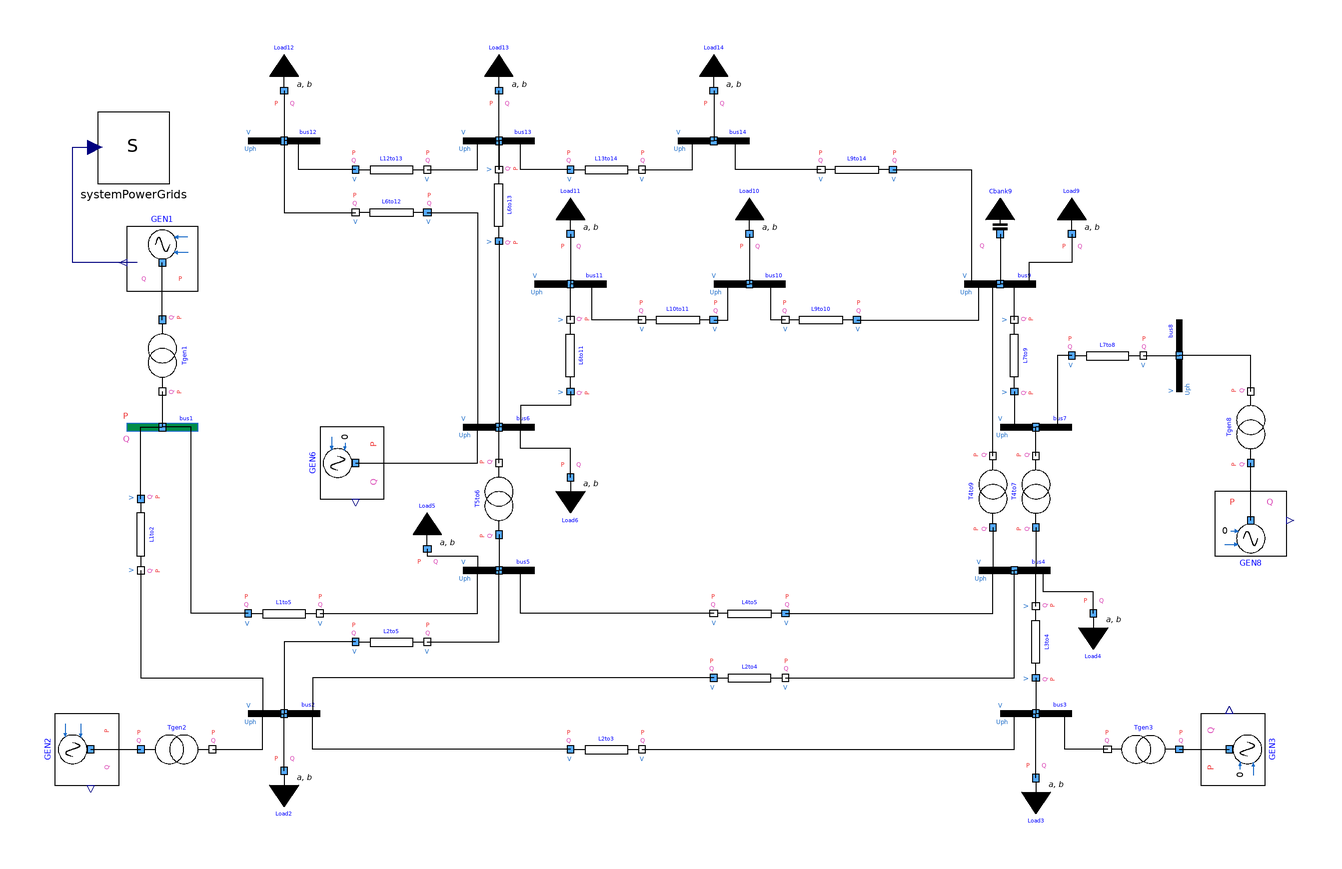

Above is the diagram view of the following Modelica model: its components placed by their Placement annotations and its connect equations drawn as lines.

model IEEE14busStaticNetwork "Dynamic model of the IEEE 14-bus system, operating in steady-state"
  extends Modelica.Icons.Example;
  inner PowerGridsMC.Electrical.System systemPowerGrids(initOpt = PowerGridsMC.Types.Choices.InitializationOption.globalSteadyStateFixedPowerFlow, referenceFrequency = PowerGridsMC.Types.Choices.ReferenceFrequency.fixedReferenceGenerator) annotation (
    Placement(transformation(origin={-146,78},    extent = {{-10, -10}, {10, 10}})));
  // Buses
  PowerGridsMC.Electrical.Buses.ReferenceBus bus1(SNom = 100e6, UNom = 69e3, UStart = 69e3*1.0598) annotation (
    Placement(transformation(origin={-138,0},    extent = {{-10, -10}, {10, 10}})));
  PowerGridsMC.Electrical.Buses.Bus bus2(SNom = 100e6, UNom = 69e3) annotation (
    Placement(visible = true, transformation(origin={-104,-80},   extent = {{-10, -10}, {10, 10}}, rotation = 0)));
  PowerGridsMC.Electrical.Buses.Bus bus3(SNom = 100e6, UNom = 69e3) annotation (
    Placement(visible = true, transformation(origin={106,-80},    extent = {{-10, -10}, {10, 10}}, rotation = 0)));
  PowerGridsMC.Electrical.Buses.Bus bus4(SNom = 100e6, UNom = 69e3) annotation (
    Placement(visible = true, transformation(origin={100,-40},    extent = {{-10, -10}, {10, 10}}, rotation = 0)));
  PowerGridsMC.Electrical.Buses.Bus bus5(SNom = 100e6, UNom = 69e3) annotation (
    Placement(visible = true, transformation(origin={-44,-40},    extent = {{-10, -10}, {10, 10}}, rotation = 0)));
  PowerGridsMC.Electrical.Buses.Bus bus6(SNom = 100e6, UNom = 13.8e3) annotation (
    Placement(visible = true, transformation(origin={-44,0},    extent = {{-10, -10}, {10, 10}}, rotation = 0)));
  PowerGridsMC.Electrical.Buses.Bus bus7(SNom = 100e6, UNom = 13.8e3) annotation (
    Placement(visible = true, transformation(origin={106,0},    extent = {{-10, -10}, {10, 10}}, rotation = 0)));
  PowerGridsMC.Electrical.Buses.Bus bus8(SNom = 100e6, UNom = 13.8e3) annotation (
    Placement(visible = true, transformation(origin={146,20},    extent = {{-10, -10}, {10, 10}}, rotation = 90)));
  PowerGridsMC.Electrical.Buses.Bus bus9(SNom = 100e6, UNom = 13.8e3) annotation (
    Placement(visible = true, transformation(origin={96,40},     extent = {{-10, -10}, {10, 10}}, rotation = 0)));
  PowerGridsMC.Electrical.Buses.Bus bus10(SNom = 100e6, UNom = 13.8e3) annotation (
    Placement(visible = true, transformation(origin={26,40},    extent = {{-10, -10}, {10, 10}}, rotation = 0)));
  PowerGridsMC.Electrical.Buses.Bus bus11(SNom = 100e6, UNom = 13.8e3) annotation (
    Placement(visible = true, transformation(origin={-24,40},    extent = {{-10, -10}, {10, 10}}, rotation = 0)));
  PowerGridsMC.Electrical.Buses.Bus bus12(SNom = 100e6, UNom = 13.8e3) annotation (
    Placement(visible = true, transformation(origin={-104,80},   extent = {{-10, -10}, {10, 10}}, rotation = 0)));
  PowerGridsMC.Electrical.Buses.Bus bus13(SNom = 100e6, UNom = 13.8e3) annotation (
    Placement(visible = true, transformation(origin={-44,80},    extent = {{-10, -10}, {10, 10}}, rotation = 0)));
  PowerGridsMC.Electrical.Buses.Bus bus14(SNom = 100e6, UNom = 13.8e3) annotation (
    Placement(visible = true, transformation(origin={16,80},    extent = {{-10, -10}, {10, 10}}, rotation = 0)));
  // Lines
  PowerGridsMC.Electrical.Branches.LineConstantImpedance L1to2(portVariablesPhases = true, R = 0.922682, X = 2.81708, G = 0, B = 0.00110901, SNom = 100e6, UNom = 69e3) annotation (
    Placement(transformation(origin={-144,-30},    extent = {{-10, -10}, {10, 10}}, rotation = -90)));
  PowerGridsMC.Electrical.Branches.LineConstantImpedanceWithBreakers L1to5(portVariablesPhases = true, R = 2.57237, X = 10.6189, G = 0, B = 0.0010334, SNom = 100e6, UNom = 69e3) annotation (
    Placement(visible = true, transformation(origin={-104,-52},   extent = {{-10, -10}, {10, 10}}, rotation = 0)));
  PowerGridsMC.Electrical.Branches.LineConstantImpedance L2to3(portVariablesPhases = true, R = 2.23719, X = 9.42535, G = 0, B = 0.000919975, SNom = 100e6, UNom = 69e3) annotation (
    Placement(visible = true, transformation(origin={-14,-90},  extent = {{-10, -10}, {10, 10}}, rotation = 0)));
  PowerGridsMC.Electrical.Branches.LineConstantImpedance L2to4(portVariablesPhases = true, R = 2.76662, X = 8.3946, G = 0, B = 0.000714136, SNom = 100e6, UNom = 69e3) annotation (
    Placement(visible = true, transformation(origin={26,-70},    extent = {{-10, -10}, {10, 10}}, rotation = 0)));
  PowerGridsMC.Electrical.Branches.LineConstantImpedance L2to5(portVariablesPhases = true, R = 2.71139, X = 8.27843, G = 0, B = 0.000726738, SNom = 100e6, UNom = 69e3) annotation (
    Placement(visible = true, transformation(origin={-74,-60},    extent = {{-10, -10}, {10, 10}}, rotation = 0)));
  PowerGridsMC.Electrical.Branches.LineConstantImpedance L3to4(portVariablesPhases = true, R = 3.19035, X = 8.14274, G = 0, B = 0.000268851, SNom = 100e6, UNom = 69e3) annotation (
    Placement(visible = true, transformation(origin={106,-60},    extent = {{10, -10}, {-10, 10}}, rotation = -90)));
  PowerGridsMC.Electrical.Branches.LineConstantImpedance L4to5(portVariablesPhases = true, R = 0.635593, X = 2.00486, G = 0, B = 0, SNom = 100e6, UNom = 69e3) annotation (
    Placement(visible = true, transformation(origin={26,-52},    extent = {{10, -10}, {-10, 10}}, rotation = 0)));
  PowerGridsMC.Electrical.Branches.LineConstantImpedance L6to11(portVariablesPhases = true, R = 0.18088, X = 0.378785, G = 0, B = 0, SNom = 100e6, UNom = 13.8e3) annotation (
    Placement(visible = true, transformation(origin={-24,20},    extent = {{10, -10}, {-10, 10}}, rotation = -90)));
  PowerGridsMC.Electrical.Branches.LineConstantImpedance L6to12(R = 0.23407, portVariablesPhases = true, X = 0.487165, G = 0, B = 0, SNom = 100e6, UNom = 13.8e3) annotation (
    Placement(visible = true, transformation(origin={-74,60},    extent = {{10, -10}, {-10, 10}}, rotation = 0)));
  PowerGridsMC.Electrical.Branches.LineConstantImpedance L6to13(portVariablesPhases = true, R = 0.125976, X = 0.248086, G = 0, B = 0, SNom = 100e6, UNom = 13.8e3) annotation (
    Placement(visible = true, transformation(origin={-44,62},    extent = {{10, -10}, {-10, 10}}, rotation = -90)));
  PowerGridsMC.Electrical.Branches.LineConstantImpedance L7to8(portVariablesPhases = true, R = 0, X = 0.33546, G = 0, B = 0, SNom = 100e6, UNom = 13.8e3) annotation (
    Placement(visible = true, transformation(origin={126,20},    extent = {{-10, -10}, {10, 10}}, rotation = 0)));
  PowerGridsMC.Electrical.Branches.LineConstantImpedance L7to9(portVariablesPhases = true, R = 0, X = 0.209503, G = 0, B = 0, SNom = 100e6, UNom = 13.8e3) annotation (
    Placement(visible = true, transformation(origin={100,20},    extent = {{10, -10}, {-10, 10}}, rotation = -90)));
  PowerGridsMC.Electrical.Branches.LineConstantImpedance L9to10(portVariablesPhases = true, R = 0.060579, X = 0.160922, G = 0, B = 0, SNom = 100e6, UNom = 13.8e3) annotation (
    Placement(visible = true, transformation(origin={46,30},    extent = {{10, -10}, {-10, 10}}, rotation = 0)));
  PowerGridsMC.Electrical.Branches.LineConstantImpedance L9to14(portVariablesPhases = true, R = 0.242068, X = 0.514912, G = 0, B = 0, SNom = 100e6, UNom = 13.8e3) annotation (
    Placement(visible = true, transformation(origin={56,72},    extent = {{10, -10}, {-10, 10}}, rotation = 0)));
  PowerGridsMC.Electrical.Branches.LineConstantImpedance L10to11(portVariablesPhases = true, R = 0.156256, X = 0.365778, G = 0, B = 0, SNom = 100e6, UNom = 13.8e3) annotation (
    Placement(visible = true, transformation(origin={6,30},     extent = {{10, -10}, {-10, 10}}, rotation = 0)));
  PowerGridsMC.Electrical.Branches.LineConstantImpedance L12to13(portVariablesPhases = true, R = 0.42072, X = 0.380651, G = 0, B = 0, SNom = 100e6, UNom = 13.8e3) annotation (
    Placement(visible = true, transformation(origin={-74,72},    extent = {{-10, -10}, {10, 10}}, rotation = 0)));
  PowerGridsMC.Electrical.Branches.LineConstantImpedance L13to14(portVariablesPhases = true, R = 0.325519, X = 0.662763, G = 0, B = 0, SNom = 100e6, UNom = 13.8e3) annotation (
    Placement(visible = true, transformation(origin={-14,72},  extent = {{-10, -10}, {10, 10}}, rotation = 0)));
  // Loads
  PowerGridsMC.Electrical.Loads.LoadAlphaBeta Load2(
    alpha=1.5,
    beta=2.5,
    PRefConst=21.7e6,
    QRefConst=12.7e6,
    SNom=100e6,
    UNom=69e3,
    URef=72.105e3,
    UStart=72.0866e3,
    UPhaseStart=-0.087) annotation (Placement(transformation(origin = {-104, -96}, extent = {{-10, -10}, {10, 10}})));
  PowerGridsMC.Electrical.Loads.LoadAlphaBeta Load3(
    alpha=1.5,
    beta=2.5,
    PRefConst=94.2e6,
    QRefConst=19.1e6,
    SNom=100e6,
    UNom=69e3,
    URef=69.69e3,
    UStart=69.685e3,
    UPhaseStart=-0.22231) annotation (Placement(transformation(origin = {106, -98}, extent = {{-10, -10}, {10, 10}})));
  PowerGridsMC.Electrical.Loads.LoadAlphaBeta Load4(
    alpha=1.5,
    beta=2.5,
    PRefConst=47.8e6,
    QRefConst=-3.9e6,
    SNom=100e6,
    UNom=69e3,
    URef=70.2756e3,
    UStart=70.2049e3,
    UPhaseStart=-0.180223) annotation (Placement(transformation(origin = {122, -52}, extent = {{-10, -10}, {10, 10}})));
  PowerGridsMC.Electrical.Loads.LoadAlphaBeta Load5(
    alpha=1.5,
    beta=2.5,
    PRefConst=7.6e6,
    QRefConst=1.6e6,
    SNom=100e6,
    UNom=69e3,
    URef=70.4552e3,
    UStart=70.3898e3,
    UPhaseStart=-0.153511) annotation (Placement(transformation(origin = {-64, -34}, extent = {{10, -10}, {-10, 10}}, rotation = -180)));
  PowerGridsMC.Electrical.Loads.LoadAlphaBeta Load6(
    alpha=1.5,
    beta=2.5,
    PRefConst=11.2e6,
    QRefConst=7.5e6,
    SNom=100e6,
    UNom=13.8e3,
    URef=14.766e3,
    UStart=14.7347e3,
    UPhaseStart=-0.249364) annotation (Placement(transformation(origin = {-24, -14}, extent = {{-10, -10}, {10, 10}})));
  PowerGridsMC.Electrical.Loads.LoadAlphaBeta Load9(
    alpha=1.5,
    beta=2.5,
    PRefConst=29.5e6,
    QRefConst=16.6e6,
    SNom=100e6,
    UNom=13.8e3,
    URef=14.5966e3,
    UStart=14.5624e3,
    UPhaseStart=-0.261599) annotation (Placement(transformation(origin = {116, 54}, extent = {{10, -10}, {-10, 10}}, rotation = -180)));
  PowerGridsMC.Electrical.Loads.LoadAlphaBeta Load10(
    alpha=1.5,
    beta=2.5,
    PRefConst=9e6,
    QRefConst=5.8e6,
    SNom=100e6,
    UNom=13.8e3,
    URef=14.5241e3,
    UStart=14.4903e3,
    UPhaseStart=-0.264445) annotation (Placement(transformation(origin = {26, 54}, extent = {{10, -10}, {-10, 10}}, rotation = -180)));
  PowerGridsMC.Electrical.Loads.LoadAlphaBeta Load11(
    alpha=1.5,
    beta=2.5,
    PRefConst=3.5e6,
    QRefConst=1.8e6,
    SNom=100e6,
    UNom=13.8e3,
    URef=14.5959e3,
    UStart=14.5633e3,
    UPhaseStart=-0.259223) annotation (Placement(transformation(origin = {-24, 54}, extent = {{10, -10}, {-10, 10}}, rotation = -180)));
  PowerGridsMC.Electrical.Loads.LoadAlphaBeta Load12(
    alpha=1.5,
    beta=2.5,
    PRefConst=6.1e6,
    QRefConst=1.6e6,
    SNom=100e6,
    UNom=13.8e3,
    URef=14.499e3,
    UStart=14.5308e3,
    UPhaseStart=-0.264428) annotation (Placement(transformation(origin = {-104, 94}, extent = {{10, -10}, {-10, 10}}, rotation = -180)));
  PowerGridsMC.Electrical.Loads.LoadAlphaBeta Load13(
    alpha=1.5,
    beta=2.5,
    PRefConst=13.8e6,
    QRefConst=5.8e6,
    SNom=100e6,
    UNom=13.8e3,
    URef=14.5634e3,
    UStart=14.4648e3,
    UPhaseStart=-0.265952) annotation (Placement(transformation(origin = {-44, 94}, extent = {{10, -10}, {-10, 10}}, rotation = -180)));
  PowerGridsMC.Electrical.Loads.LoadAlphaBeta Load14(
    alpha=1.5,
    beta=2.5,
    PRefConst=14.9e6,
    QRefConst=5e6,
    SNom=100e6,
    UNom=13.8e3,
    URef=14.3062e3,
    UStart=14.2714e3,
    UPhaseStart=-0.281002) annotation (Placement(transformation(origin = {16, 94}, extent = {{10, -10}, {-10, 10}}, rotation = -180)));
  // Capacitor Bank
  PowerGridsMC.Electrical.Banks.CapacitorBankFixed Cbank9(B = 0.099769, SNom = 100e6, UNom = 13.8e3) annotation (
    Placement(visible = true, transformation(origin={96,54},     extent = {{-10, -10}, {10, 10}}, rotation = 180)));
  // Transformers
  PowerGridsMC.Electrical.Branches.TransformerFixedRatio T4to7(R = 0, X = 0.398248, B = 0, G = 0, rFixed = 0.204082, SNom = 100e6, UNomA = 69e3, UNomB = 13.8e3) annotation (
    Placement(visible = true, transformation(origin={106,-18},    extent = {{10, 10}, {-10, -10}}, rotation = -90)));
  PowerGridsMC.Electrical.Branches.TransformerFixedRatio T4to9(R = 0, X = 1.05919, B = 0, G = 0, rFixed = 0.208333, SNom = 100e6, UNomA = 69.0e3, UNomB = 13.8e3) annotation (
    Placement(visible = true, transformation(origin={94,-18},     extent = {{-10, -10}, {10, 10}}, rotation = 90)));
  PowerGridsMC.Electrical.Branches.TransformerFixedRatio T5to6(R = 0, X = 0.479948, B = 0, G = 0, rFixed = 0.212766, SNom = 100e6, UNomA = 69e3, UNomB = 13.8e3) annotation (
    Placement(visible = true, transformation(origin={-44,-20},    extent = {{-10, -10}, {10, 10}}, rotation = 90)));
  PowerGridsMC.Electrical.Branches.TransformerFixedRatio Tgen1(portVariablesPhases = true, R = 0, X = 0.393146, B = 0, G = 0, rFixed = 2.875, SNom = 1211e6, UNomA = 24e3, UNomB = 69e3) annotation (
    Placement(transformation(origin={-138,20},    extent = {{-10, -10}, {10, 10}}, rotation = -90)));
  PowerGridsMC.Electrical.Branches.TransformerFixedRatioWithBreaker Tgen2(portVariablesPhases = true, R = 0, X = 0.425089, B = 0, G = 0, rFixed = 2.875, SNom = 1120e6, UNomA = 24e3, UNomB = 69e3) annotation (
    Placement(transformation(origin={-134,-90},    extent = {{-10, -10}, {10, 10}})));
  PowerGridsMC.Electrical.Branches.TransformerFixedRatio Tgen3(portVariablesPhases = true, R = 0, X = 0.288545, B = 0, G = 0, rFixed = 3.45, SNom = 1650e6, UNomA = 20e3, UNomB = 69e3) annotation (
    Placement(visible = true, transformation(origin={136,-90},    extent = {{10, -10}, {-10, 10}}, rotation = 0)));
  PowerGridsMC.Electrical.Branches.TransformerFixedRatio Tgen8(portVariablesPhases = true, R = 0, X = 0.076176, B = 0, G = 0, rFixed = 0.766667, SNom = 250e6, UNomA = 18e3, UNomB = 13.8e3) annotation (
    Placement(visible = true, transformation(origin={166,0},    extent = {{-10, -10}, {10, 10}}, rotation = 90)));
  // Generators
  PowerGridsMC.Examples.IEEE14bus.ControlledGenNoPSS GEN1(GEN(
      DPu=0.0,
      H=5.4,
      Tppd0=0.08,
      xpdPu=0.384,
      Tpd0=8.094,
      raPu=0.002796,
      xpqPu=0.393,
      Tppq0=0.084,
      Tpq0=1.572,
      xppdPu=0.264,
      xdPu=2.22,
      xlPu=0.202,
      xppqPu=0.262,
      xqPu=2.22,
      PNom=1090e6,
      SNom=1211e6,
      UNom=24e3,
      PStart=-232.37e6,
      QStart=15.7473e6,
      UStart=25.4068e3,
      UPhaseStart=0.0171006)) annotation (Placement(transformation(
        origin={-138,46},
        extent={{-10,-10},{10,10}},
        rotation=180)));
  PowerGridsMC.Examples.IEEE14bus.ControlledGenNoPSS GEN2(GEN(
      DPu=0.0,
      H=5.4,
      Tppd0=0.058,
      xpdPu=0.407,
      Tpd0=9.651,
      raPu=0.00357,
      xpqPu=0.454,
      Tppq0=0.06,
      Tpq0=1.009,
      xppdPu=0.3,
      xdPu=2.57,
      xlPu=0.219,
      xppqPu=0.301,
      xqPu=2.57,
      PNom=1008e6,
      SNom=1120e6,
      UNom=24e3,
      PStart=-40e6,
      QStart=-42.7306e6,
      UStart=25.1608e3,
      UPhaseStart=-0.0837392)) annotation (Placement(transformation(
        origin={-158,-90},
        extent={{-10,-10},{10,10}},
        rotation=-90)));
  PowerGridsMC.Examples.IEEE14bus.SynchronousCondenser GEN3(GEN(DPu = 0.0,
     H = 5.625, Tppd0 = 0.065, xpdPu = 0.509, Tpd0 = 10.041, raPu = 0.00316,
     xpqPu = 0.601, Tppq0 = 0.094, Tpq0 = 1.22, xppdPu = 0.354, xdPu = 2.81,
     xlPu = 0.256, xppqPu = 0.377, xqPu = 2.62, PNom = 1485e6, SNom = 1650e6,
     UNom = 20e3, PStart = 0.0, QStart = -25.3998e6, UStart = 20.229e3,
     UPhaseStart = -0.22231)) annotation (
    Placement(visible = true, transformation(origin={160,-90},    extent = {{-10, -10}, {10, 10}}, rotation = 90)));
  PowerGridsMC.Examples.IEEE14bus.SynchronousCondenser GEN6(GEN(xpqPu = 0.225,
     Tpq0 = 3.0, DPu = 0.0, H = 4.975, Tppd0 = 0.04, xpdPu = 0.225, Tpd0 = 3.0,
     raPu = 0.004, Tppq0 = 0.06, xppdPu = 0.154, xdPu = 0.75, xlPu = 0.102,
     xppqPu = 0.154, xqPu = 0.45, PNom = 71.8e6, SNom = 80.0e6, UNom = 13.8e3,
     PStart = 0, QStart = -15.0186e6, UStart = 14.7347e3,
     UPhaseStart = -0.249364)) annotation (
    Placement(visible = true, transformation(origin={-84,-10},    extent = {{-10, -10}, {10, 10}}, rotation = -90)));
  PowerGridsMC.Examples.IEEE14bus.SynchronousCondenser GEN8(GEN(xpqPu = 0.31,
     Tpq0 = 8.4, DPu = 0.0, H = 2.748, Tppd0 = 0.096, xpdPu = 0.31, Tpd0 = 8.4,
     raPu = 0.004, Tppq0 = 0.1, xppdPu = 0.275, xdPu = 1.53, xlPu = 0.11,
     xppqPu = 0.346, xqPu = 0.99, PNom = 242e6, SNom = 250e6, UNom = 18e3,
     PStart = 0, QStart = -16.2253e6, UStart = 19.6461e3,
     UPhaseStart = -0.233851)) annotation (
    Placement(visible = true, transformation(origin={166,-26},    extent = {{-10, -10}, {10, 10}}, rotation = 0)));
equation
  connect(bus12.terminal, L6to12.terminalB) annotation (
    Line(points={{-104,80},{-104,60},{-84,60}}));
  connect(L12to13.terminalA, bus12.terminal) annotation (
    Line(points={{-84,72},{-100,72},{-100,80},{-104,80}}));
  connect(L12to13.terminalB, bus13.terminal) annotation (
    Line(points={{-64,72},{-50,72},{-50,80},{-44,80}}));
  connect(L6to12.terminalA, bus6.terminal) annotation (
    Line(points={{-64,60},{-50,60},{-50,0},{-44,0}}));
  connect(L6to13.terminalA, bus6.terminal) annotation (
    Line(points={{-44,52},{-44,0}}));
  connect(L6to13.terminalB, bus13.terminal) annotation (
    Line(points={{-44,72},{-44,80}}));
  connect(bus13.terminal, L6to13.terminalB) annotation (
    Line(points={{-44,80},{-44,72}}));
  connect(L6to11.terminalA, bus6.terminal) annotation (
    Line(points={{-24,10},{-24,6},{-38,6},{-38,0},{-44,0}}));
  connect(L6to11.terminalB, bus11.terminal) annotation (
    Line(points={{-24,30},{-24,40}}));
  connect(L13to14.terminalA, bus13.terminal) annotation (
    Line(points={{-24,72},{-38,72},{-38,80},{-44,80}}));
  connect(L13to14.terminalB, bus14.terminal) annotation (
    Line(points={{-4,72},{10,72},{10,80},{16,80}}));
  connect(L9to14.terminalB, bus14.terminal) annotation (
    Line(points={{46,72},{22,72},{22,80},{16,80}}));
  connect(L9to14.terminalA, bus9.terminal) annotation (
    Line(points={{66,72},{88,72},{88,40},{96,40}}));
  connect(L10to11.terminalB, bus11.terminal) annotation (
    Line(points={{-4,30},{-18,30},{-18,40},{-24,40}}));
  connect(L10to11.terminalA, bus10.terminal) annotation (
    Line(points={{16,30},{20,30},{20,40},{26,40}}));
  connect(L9to10.terminalB, bus10.terminal) annotation (
    Line(points={{36,30},{32,30},{32,40},{26,40}}));
  connect(L9to10.terminalA, bus9.terminal) annotation (
    Line(points={{56,30},{90,30},{90,40},{96,40}}));
  connect(L7to8.terminalA, bus7.terminal) annotation (
    Line(points={{116,20},{112,20},{112,0},{106,0}}));
  connect(L7to9.terminalA, bus7.terminal) annotation (
    Line(points={{100,10},{100,0},{106,0}}));
  connect(L7to9.terminalB, bus9.terminal) annotation (
    Line(points={{100,30},{100,40},{96,40}}));
  connect(L7to8.terminalB, bus8.terminal) annotation (
    Line(points={{136,20},{146,20}}));
  connect(T4to9.terminalA, bus4.terminal) annotation (
    Line(points={{94,-28},{94,-40},{100,-40}}));
  connect(T4to9.terminalB, bus9.terminal) annotation (
    Line(points={{94,-8},{94,40},{96,40}}));
  connect(T5to6.terminalB, bus6.terminal) annotation (
    Line(points={{-44,-10},{-44,0}}));
  connect(T5to6.terminalA, bus5.terminal) annotation (
    Line(points={{-44,-30},{-44,-40}}));
  connect(L1to2.terminalA, bus1.terminal) annotation (
    Line(points={{-144,-20},{-144,0},{-138,0}}));
  connect(L1to2.terminalB, bus2.terminal) annotation (
    Line(points={{-144,-40},{-144,-70},{-110,-70},{-110,-80},{-104,-80}}));
  connect(L1to5.terminalA, bus1.terminal) annotation (
    Line(points={{-114,-52},{-130,-52},{-130,0},{-138,0}}));
  connect(L1to5.terminalB, bus5.terminal) annotation (
    Line(points={{-94,-52},{-50,-52},{-50,-40},{-44,-40}}));
  connect(L2to5.terminalB, bus5.terminal) annotation (
    Line(points={{-64,-60},{-44,-60},{-44,-40}}));
  connect(L4to5.terminalB, bus5.terminal) annotation (
    Line(points={{16,-52},{-38,-52},{-38,-40},{-44,-40}}));
  connect(L2to5.terminalA, bus2.terminal) annotation (
    Line(points={{-84,-60},{-104,-60},{-104,-80}}));
  connect(L2to4.terminalA, bus2.terminal) annotation (
    Line(points={{16,-70},{-96,-70},{-96,-80},{-104,-80}}));
  connect(L3to4.terminalB, bus4.terminal) annotation (
    Line(points={{106,-50},{106,-40},{100,-40}}));
  connect(L3to4.terminalA, bus3.terminal) annotation (
    Line(points={{106,-70},{106,-80}}));
  connect(L2to4.terminalB, bus4.terminal) annotation (
    Line(points={{36,-70},{100,-70},{100,-40}}));
  connect(L4to5.terminalA, bus4.terminal) annotation (
    Line(points={{36,-52},{94,-52},{94,-40},{100,-40}}));
  connect(L2to3.terminalB, bus3.terminal) annotation (
    Line(points={{-4,-90},{100,-90},{100,-80},{106,-80}}));
  connect(Tgen8.terminalB, bus8.terminal) annotation (
    Line(points={{166,10},{166,20},{146,20}}));
  connect(Tgen3.terminalB, bus3.terminal) annotation (
    Line(points={{126,-90},{114,-90},{114,-80},{106,-80}}));
  connect(Tgen2.terminalB, bus2.terminal) annotation (
    Line(points={{-124,-90},{-110,-90},{-110,-80},{-104,-80}}));
  connect(Tgen1.terminalB, bus1.terminal) annotation (
    Line(points={{-138,10},{-138,0}}));
  connect(Load12.terminal, bus12.terminal) annotation (
    Line(points={{-104,94},{-104,80}}));
  connect(bus13.terminal, Load13.terminal) annotation (
    Line(points={{-44,80},{-44,94}}));
  connect(Load14.terminal, bus14.terminal) annotation (
    Line(points={{16,94},{16,80}}));
  connect(Load11.terminal, bus11.terminal) annotation (
    Line(points={{-24,54},{-24,40}}));
  connect(Load10.terminal, bus10.terminal) annotation (
    Line(points={{26,54},{26,40}}));
  connect(Cbank9.terminal, bus9.terminal) annotation (
    Line(points={{96,54},{96,40}}));
  connect(Load9.terminal, bus9.terminal) annotation (
    Line(points={{116,54},{116,46},{104,46},{104,40},{96,40}}));
  connect(Load6.terminal, bus6.terminal) annotation (
    Line(points={{-24,-14},{-24,-6},{-38,-6},{-38,0},{-44,0}}));
  connect(Load5.terminal, bus5.terminal) annotation (
    Line(points={{-64,-34},{-64,-36},{-50,-36},{-50,-40},{-44,-40}}));
  connect(Load3.terminal, bus3.terminal) annotation (
    Line(points={{106,-98},{106,-80}}));
  connect(Load2.terminal, bus2.terminal) annotation (
    Line(points={{-104,-96},{-104,-80}}));
  connect(L2to3.terminalA, bus2.terminal) annotation (
    Line(points={{-24,-90},{-96,-90},{-96,-80},{-104,-80}}));
  connect(Tgen1.terminalA, GEN1.terminal) annotation (
    Line(points={{-138,30},{-138,46}}));
  connect(GEN2.terminal, Tgen2.terminalA) annotation (
    Line(points={{-158,-90},{-144,-90}}));
  connect(Tgen3.terminalA, GEN3.terminal) annotation (
    Line(points={{146,-90},{160,-90}}));
  connect(GEN8.terminal, Tgen8.terminalA) annotation (
    Line(points={{166,-26},{166,-10}}));
  connect(Load4.terminal, bus4.terminal) annotation (
    Line(points={{122,-52},{122,-46},{108,-46},{108,-40},{100,-40}}));
  connect(GEN6.terminal, bus6.terminal) annotation (
    Line(points={{-84,-10},{-50,-10},{-50,0},{-44,0}}));
  connect(T4to7.terminalA, bus4.terminal) annotation (
    Line(points={{106,-28},{106,-40},{100,-40}}));
  connect(T4to7.terminalB, bus7.terminal) annotation (
    Line(points={{106,-8},{106,0}}));
  connect(GEN1.omega, systemPowerGrids.omegaRefIn) annotation (
    Line(points={{-145,46},{-163,46},{-163,78.2},{-155.8,78.2}},    color = {0, 0, 127}));
  annotation (
    Diagram(coordinateSystem(extent={{-180,120},{180,-120}})),
    experiment(StartTime = 0, StopTime = 1, Tolerance = 1e-6, Interval = 0.002),
    Documentation(info="<html>
<p><i><span style=\"font-family: Arial; font-size: 12pt;\">Library PowerGridsMC was forked from https://github.com/PowerGrids/PowerGrids on 22 November 2024.</span></i></p>
<p><i><span style=\"font-size: 12pt;\">The following info is derived from the original version on that source, modified whenever changes introduced in this fork require this.</span></i></p>
<p>************************** </p>
</html>"));
end IEEE14busStaticNetwork;